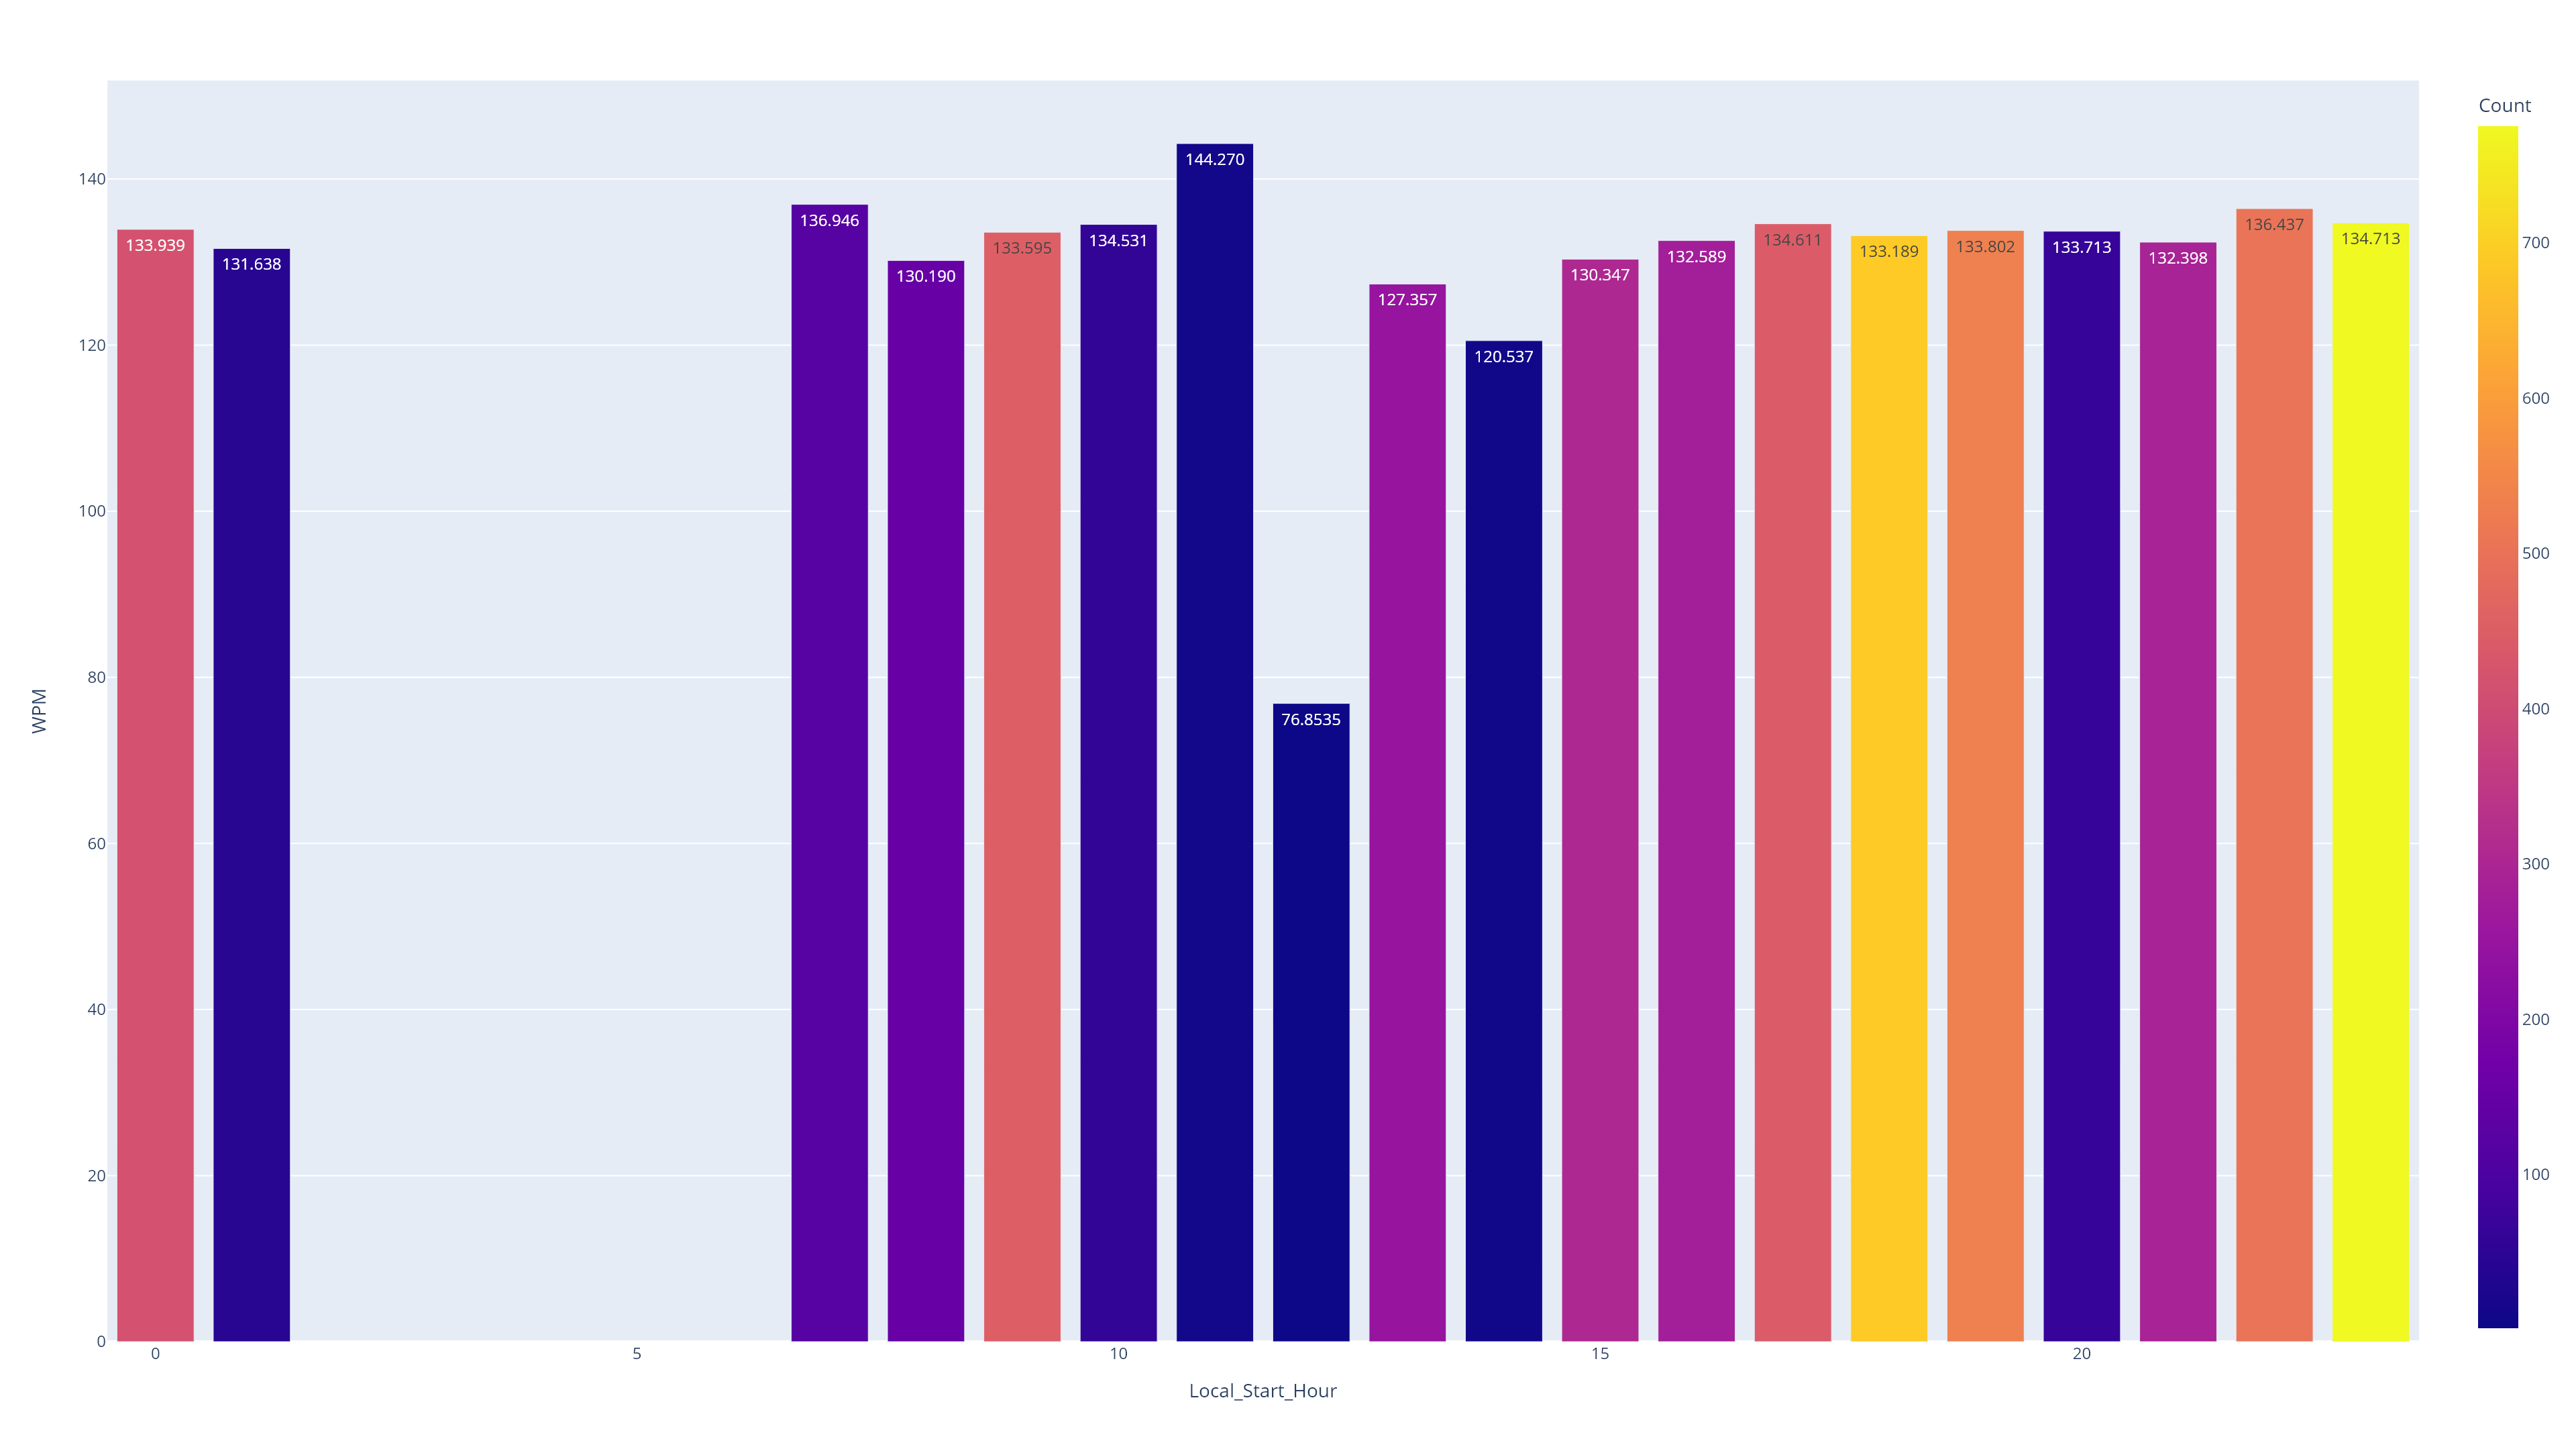

The data file committed next to this chart (first rows):
, Local_Start_Hour, Count, WPM
0, 0, 418, 133.9
1, 1, 42, 131.6
2, 7, 120, 136.9
3, 8, 152, 130.2
4, 9, 451, 133.6
5, 10, 58, 134.5
6, 11, 9, 144.3
7, 12, 1, 76.85
8, 13, 248, 127.4
9, 14, 7, 120.5
10, 15, 305, 130.3
11, 16, 277, 132.6
12, 17, 443, 134.6
13, 18, 688, 133.2
14, 19, 532, 133.8
15, 20, 64, 133.7
16, 21, 290, 132.4
17, 22, 504, 136.4
18, 23, 775, 134.7
